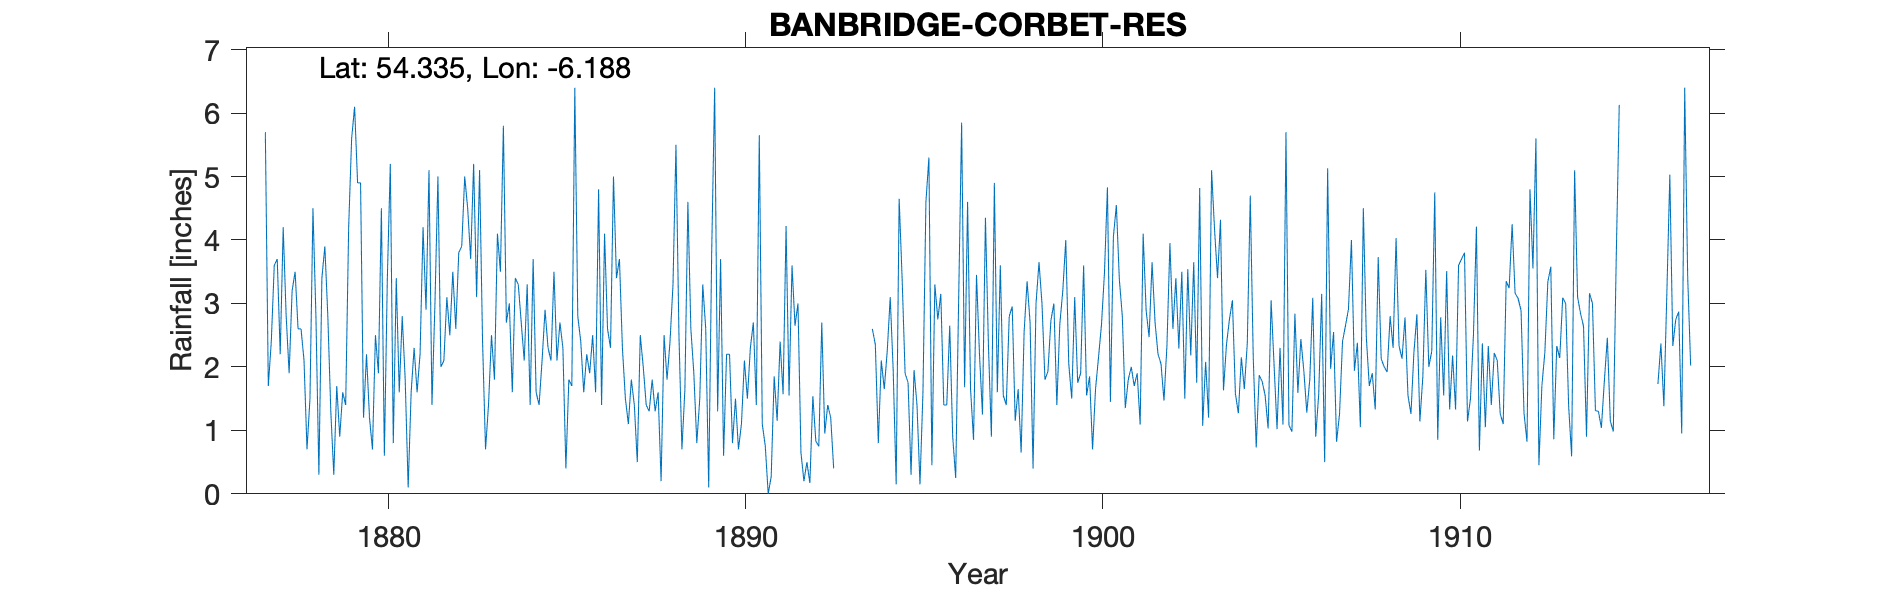

Source data for this figure (header and first rows):
CASTLEWELLAN CORBETT RESERVOIR, , , , , , , , , , , , , , , , , , , , , , , 
Grid ref, IJ1788344443, Long, -6.188, Lat, 54.34, Elevation, 234, ft, , , , , , , , , , , , , , , 
Station no, RR2836, , , , , , , , , , , , , , , , , , , , , , 
, 1870, 1871, 1872, 1873, 1874, 1875, 1876, 1877, 1878, 1879, 1880, 1881, 1882, 1883, 1884, 1885, 1886, 1887, 1888, 1889, 1890, 1891, 1892
January, , , , , , , , 5.7, 2.6, 1.7, 0.7, 0.1, 2.1, 5.1, 3.4, 2.1, 2.2, 2.3, 1.6, 1.9, 2.2, 0.76, 0.65
February, , , , , , , , 1.7, 2.1, 0.9, 2.5, 1.6, 3.1, 2.4, 3.3, 3.5, 1.9, 1.5, 0.2, 0.8, 0.8, 0, 0.2
March, , , , , , , , 2.4, 0.7, 1.6, 1.9, 2.3, 2.5, 0.7, 2.7, 2.1, 2.5, 1.1, 2.5, 1.5, 1.5, 0.27, 0.5
April, , , , , , , , 3.6, 1.5, 1.4, 4.5, 1.6, 3.5, 1.4, 2.1, 2.7, 1.6, 1.8, 1.8, 3.3, 0.7, 1.85, 0.17
May, , , , , , , , 3.7, 4.5, 4.2, 0.6, 2.2, 2.6, 2.5, 3.3, 2.3, 4.8, 1.4, 2.4, 2.6, 1.1, 1.15, 1.54
June, , , , , , , , 2.2, 2.8, 5.6, 3.4, 4.2, 3.8, 1.8, 1.4, 0.4, 1.4, 0.5, 3.3, 0.1, 2.1, 2.4, 0.83
July, , , , , , , , 4.2, 0.3, 6.1, 5.2, 2.9, 3.9, 4.1, 3.7, 1.8, 4.1, 2.5, 5.5, 3.8, 1.5, 1.57, 0.75
August, , , , , , , , 2.8, 3.4, 4.9, 0.8, 5.1, 5, 3.5, 1.6, 1.7, 2.6, 2, 2.5, 6.4, 2.3, 4.22, 2.7
September, , , , , , , , 1.9, 3.9, 4.9, 3.4, 1.4, 4.5, 5.8, 1.4, 6.4, 2.3, 1.4, 0.7, 1.3, 2.7, 1.55, 0.95
October, , , , , , , , 3.2, 2.8, 1.2, 1.6, 3, 3.7, 2.7, 2.1, 2.8, 5, 1.3, 1.65, 3.7, 1.4, 3.6, 1.4
November, , , , , , , , 3.5, 1.3, 2.2, 2.8, 5, 5.2, 3, 2.9, 2.4, 3.4, 1.8, 4.6, 0.6, 5.65, 2.65, 1.2
December, , , , , , , , 2.6, 0.3, 1.2, 1.8, 2, 3.1, 1.6, 2.3, 1.6, 3.7, 1.3, 2.6, 2.2, 1.1, 3, 0.4
Total, , , , , , , , 37.5, 26.2, 35.9, 29.2, 31.4, 43, 34.6, 30.2, 29.8, 35.5, 18.9, 29.35, 28.2, 23.05, 23.02, 11.29
